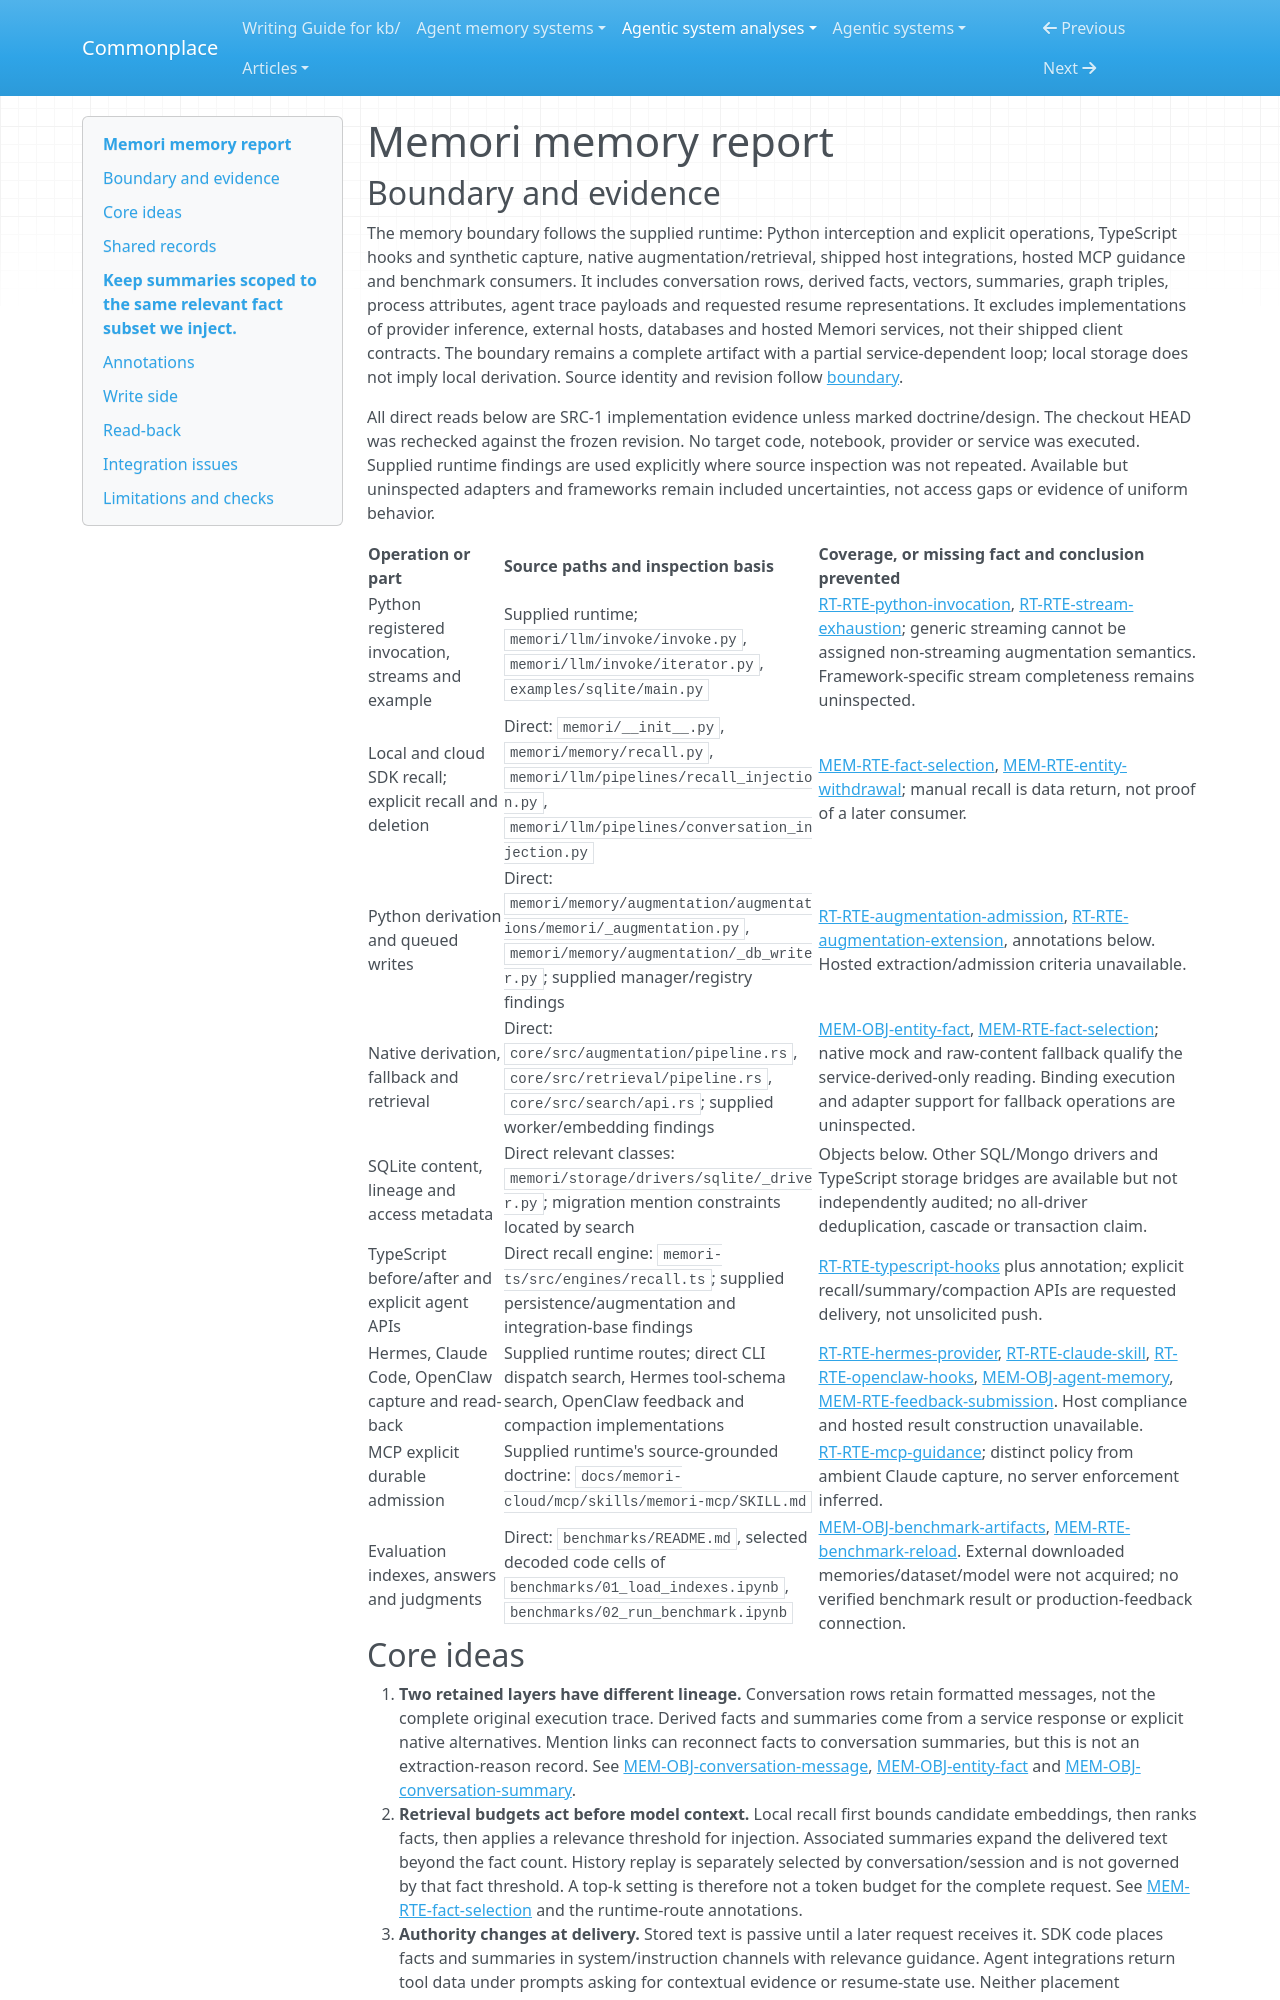

repository: zby/commonplace · page: agentic-system-analyses/retained/memorilabs--memori/memory/index.html · generator: mkdocs

---
type: agentic-system-analyses/types/agentic-system-memory-report.md
description: "Memori memory production, selective context delivery, withdrawal and service-dependent restoration across SDKs and agent integrations."
run-id: AAS-2026-10-17-memori-fd4a0418c09b-01
source-identity: https://github.com/MemoriLabs/Memori
reviewed-boundary: 574b1ea3e876f100ef82c37817d603eb7e258e59
---

# Memori memory report

## Boundary and evidence

The memory boundary follows the supplied runtime: Python interception and explicit operations, TypeScript hooks and synthetic capture, native augmentation/retrieval, shipped host integrations, hosted MCP guidance and benchmark consumers. It includes conversation rows, derived facts, vectors, summaries, graph triples, process attributes, agent trace payloads and requested resume representations. It excludes implementations of provider inference, external hosts, databases and hosted Memori services, not their shipped client contracts. The boundary remains a complete artifact with a partial service-dependent loop; local storage does not imply local derivation. Source identity and revision follow [boundary](boundary.md#source-register).

All direct reads below are SRC-1 implementation evidence unless marked doctrine/design. The checkout HEAD was rechecked against the frozen revision. No target code, notebook, provider or service was executed. Supplied runtime findings are used explicitly where source inspection was not repeated. Available but uninspected adapters and frameworks remain included uncertainties, not access gaps or evidence of uniform behavior.

| Operation or part | Source paths and inspection basis | Coverage, or missing fact and conclusion prevented |
|---|---|---|
| Python registered invocation, streams and example | Supplied runtime; `memori/llm/invoke/invoke.py`, `memori/llm/invoke/iterator.py`, `examples/sqlite/main.py` | [RT-RTE-python-invocation](runtime.md#rt-rte-python-invocation), [RT-RTE-stream-exhaustion](runtime.md#rt-rte-stream-exhaustion); generic streaming cannot be assigned non-streaming augmentation semantics. Framework-specific stream completeness remains uninspected. |
| Local and cloud SDK recall; explicit recall and deletion | Direct: `memori/__init__.py`, `memori/memory/recall.py`, `memori/llm/pipelines/recall_injection.py`, `memori/llm/pipelines/conversation_injection.py` | [MEM-RTE-fact-selection](#mem-rte-fact-selection), [MEM-RTE-entity-withdrawal](#mem-rte-entity-withdrawal); manual recall is data return, not proof of a later consumer. |
| Python derivation and queued writes | Direct: `memori/memory/augmentation/augmentations/memori/_augmentation.py`, `memori/memory/augmentation/_db_writer.py`; supplied manager/registry findings | [RT-RTE-augmentation-admission](runtime.md#rt-rte-augmentation-admission), [RT-RTE-augmentation-extension](runtime.md#rt-rte-augmentation-extension), annotations below. Hosted extraction/admission criteria unavailable. |
| Native derivation, fallback and retrieval | Direct: `core/src/augmentation/pipeline.rs`, `core/src/retrieval/pipeline.rs`, `core/src/search/api.rs`; supplied worker/embedding findings | [MEM-OBJ-entity-fact](#mem-obj-entity-fact), [MEM-RTE-fact-selection](#mem-rte-fact-selection); native mock and raw-content fallback qualify the service-derived-only reading. Binding execution and adapter support for fallback operations are uninspected. |
| SQLite content, lineage and access metadata | Direct relevant classes: `memori/storage/drivers/sqlite/_driver.py`; migration mention constraints located by search | Objects below. Other SQL/Mongo drivers and TypeScript storage bridges are available but not independently audited; no all-driver deduplication, cascade or transaction claim. |
| TypeScript before/after and explicit agent APIs | Direct recall engine: `memori-ts/src/engines/recall.ts`; supplied persistence/augmentation and integration-base findings | [RT-RTE-typescript-hooks](runtime.md#rt-rte-typescript-hooks) plus annotation; explicit recall/summary/compaction APIs are requested delivery, not unsolicited push. |
| Hermes, Claude Code, OpenClaw capture and read-back | Supplied runtime routes; direct CLI dispatch search, Hermes tool-schema search, OpenClaw feedback and compaction implementations | [RT-RTE-hermes-provider](runtime.md#rt-rte-hermes-provider), [RT-RTE-claude-skill](runtime.md#rt-rte-claude-skill), [RT-RTE-openclaw-hooks](runtime.md#rt-rte-openclaw-hooks), [MEM-OBJ-agent-memory](#mem-obj-agent-memory), [MEM-RTE-feedback-submission](#mem-rte-feedback-submission). Host compliance and hosted result construction unavailable. |
| MCP explicit durable admission | Supplied runtime's source-grounded doctrine: `docs/memori-cloud/mcp/skills/memori-mcp/SKILL.md` | [RT-RTE-mcp-guidance](runtime.md#rt-rte-mcp-guidance); distinct policy from ambient Claude capture, no server enforcement inferred. |
| Evaluation indexes, answers and judgments | Direct: `benchmarks/README.md`, selected decoded code cells of `benchmarks/01_load_indexes.ipynb`, `benchmarks/02_run_benchmark.ipynb` | [MEM-OBJ-benchmark-artifacts](#mem-obj-benchmark-artifacts), [MEM-RTE-benchmark-reload](#mem-rte-benchmark-reload). External downloaded memories/dataset/model were not acquired; no verified benchmark result or production-feedback connection. |
